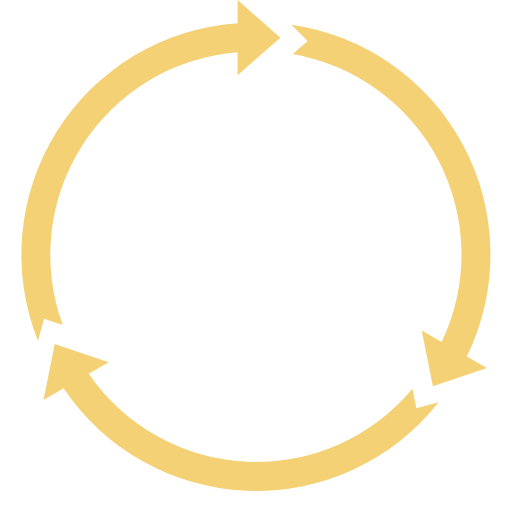
t = 0.00 s
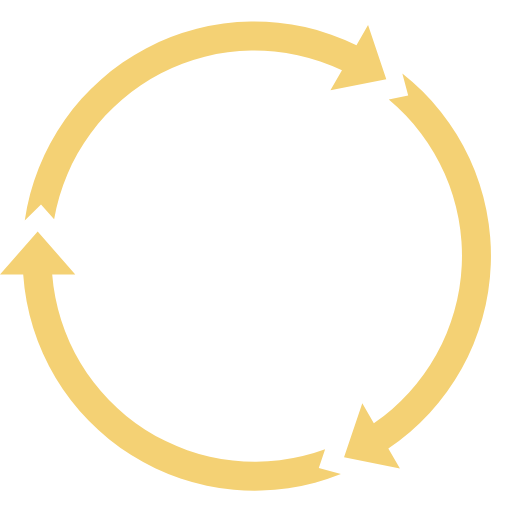
t = 0.27 s
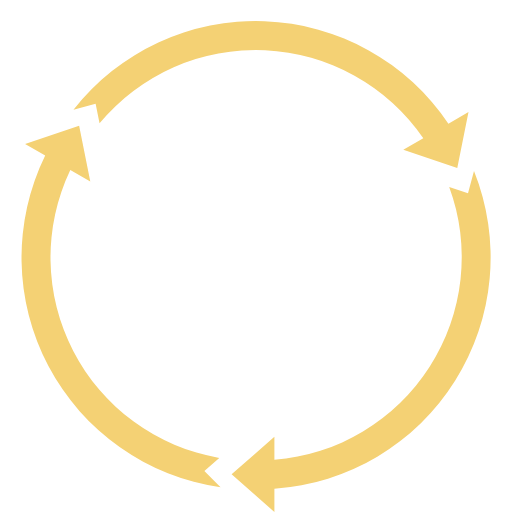
t = 0.54 s
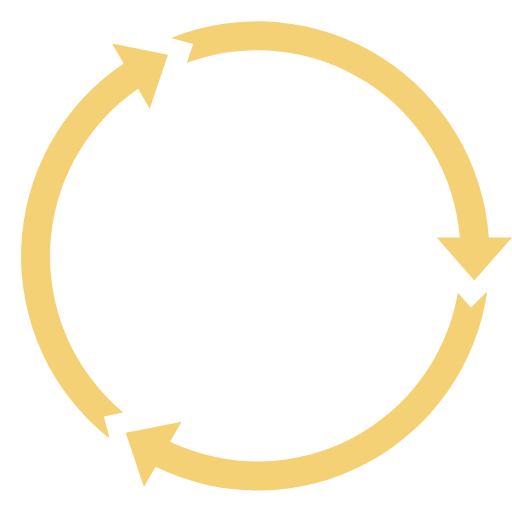
t = 0.81 s

The animated SVG that drew these frames (rendered in a browser with its animation timeline set to each time). Animation: 1 SMIL element (animateTransform=1); one cycle of 1.08 s, repeats indefinitely.

<?xml version="1.0" encoding="UTF-8" standalone="no"?><svg xmlns:svg="http://www.w3.org/2000/svg" xmlns="http://www.w3.org/2000/svg" xmlns:xlink="http://www.w3.org/1999/xlink" version="1.0" width="256px" height="256px" viewBox="0 0 128 128" xml:space="preserve"><g><path d="M70.1 9.42l-10.7 9.4v-5.77a50.82 50.82 0 0 0-43.7 68.23L11 79.7l-1.5 5.53A58 58 0 0 1 59.4 5.8V0z" fill="#f4d174"/><path d="M70.1 9.42l-10.7 9.4v-5.77a50.82 50.82 0 0 0-43.7 68.23L11 79.7l-1.5 5.53A58 58 0 0 1 59.4 5.8V0z" fill="#f4d174" transform="rotate(120 64 64)"/><path d="M70.1 9.42l-10.7 9.4v-5.77a50.82 50.82 0 0 0-43.7 68.23L11 79.7l-1.5 5.53A58 58 0 0 1 59.4 5.8V0z" fill="#f4d174" transform="rotate(240 64 64)"/><animateTransform attributeName="transform" type="rotate" from="0 64 64" to="120 64 64" dur="1080ms" repeatCount="indefinite"></animateTransform></g></svg>